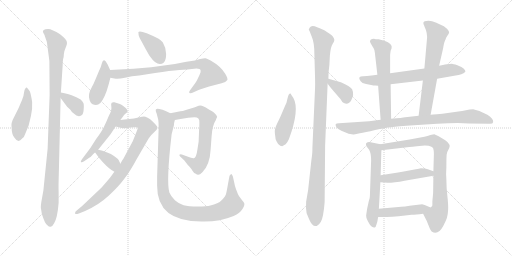
t = 0.00 s
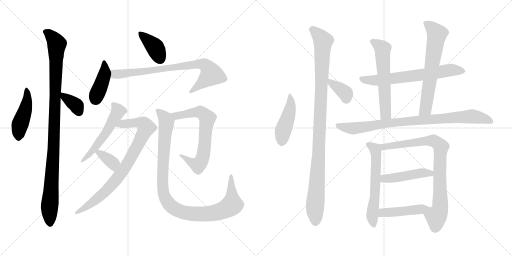
t = 3.35 s
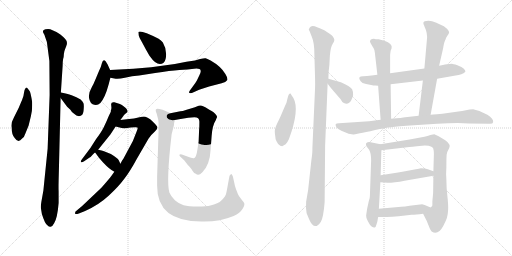
t = 6.71 s
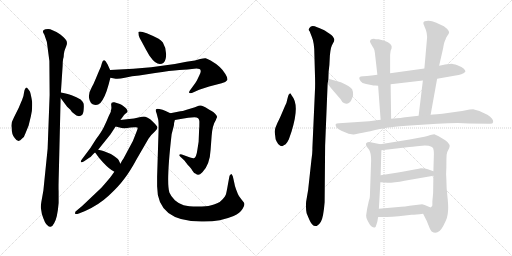
t = 10.06 s
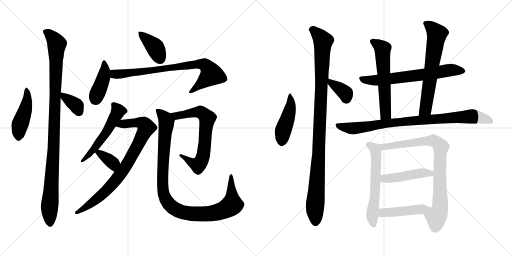
t = 13.42 s
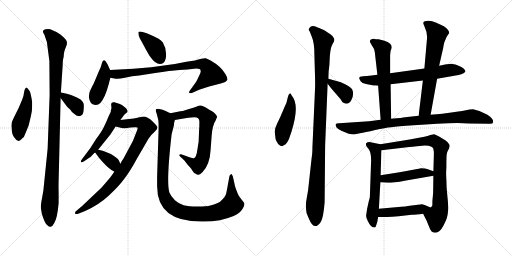
t = 16.77 s

The animated SVG that drew these frames (rendered in a browser with its animation timeline set to each time). Animation: 22 CSS @keyframes rules; one cycle of 16.77 s.

<svg version="1.1" viewBox="0 0 2048 1024" xmlns="http://www.w3.org/2000/svg">
  <g stroke="lightgray" stroke-dasharray="1,1" stroke-width="1" transform="scale(4, 4)">
    <line x1="0" y1="0" x2="256" y2="256"></line>
    <line x1="256" y1="0" x2="0" y2="256"></line>
    <line x1="128" y1="0" x2="128" y2="256"></line>
    <line x1="0" y1="128" x2="256" y2="128"></line>
    <line x1="256" y1="0" x2="512" y2="256"></line>
    <line x1="512" y1="0" x2="256" y2="256"></line>
    <line x1="384" y1="0" x2="384" y2="256"></line>
    <line x1="256" y1="128" x2="512" y2="128"></line>
  </g>
<g transform="scale(1, -1) translate(0, -850)">
   <style type="text/css">
    @keyframes keyframes0 {
      from {
       stroke: black;
       stroke-dashoffset: 453;
       stroke-width: 128;
       }
       60% {
       animation-timing-function: step-end;
       stroke: black;
       stroke-dashoffset: 0;
       stroke-width: 128;
       }
       to {
       stroke: black;
       stroke-width: 1024;
       }
       }
       #make-me-a-hanzi-animation-0 {
         animation: keyframes0 0.618652s both;
         animation-delay: 0.000000s;
         animation-timing-function: linear;
       }
    @keyframes keyframes1 {
      from {
       stroke: black;
       stroke-dashoffset: 1039;
       stroke-width: 128;
       }
       77% {
       animation-timing-function: step-end;
       stroke: black;
       stroke-dashoffset: 0;
       stroke-width: 128;
       }
       to {
       stroke: black;
       stroke-width: 1024;
       }
       }
       #make-me-a-hanzi-animation-1 {
         animation: keyframes1 1.095540s both;
         animation-delay: 0.618652s;
         animation-timing-function: linear;
       }
    @keyframes keyframes2 {
      from {
       stroke: black;
       stroke-dashoffset: 357;
       stroke-width: 128;
       }
       54% {
       animation-timing-function: step-end;
       stroke: black;
       stroke-dashoffset: 0;
       stroke-width: 128;
       }
       to {
       stroke: black;
       stroke-width: 1024;
       }
       }
       #make-me-a-hanzi-animation-2 {
         animation: keyframes2 0.540527s both;
         animation-delay: 1.714192s;
         animation-timing-function: linear;
       }
    @keyframes keyframes3 {
      from {
       stroke: black;
       stroke-dashoffset: 390;
       stroke-width: 128;
       }
       56% {
       animation-timing-function: step-end;
       stroke: black;
       stroke-dashoffset: 0;
       stroke-width: 128;
       }
       to {
       stroke: black;
       stroke-width: 1024;
       }
       }
       #make-me-a-hanzi-animation-3 {
         animation: keyframes3 0.567383s both;
         animation-delay: 2.254719s;
         animation-timing-function: linear;
       }
    @keyframes keyframes4 {
      from {
       stroke: black;
       stroke-dashoffset: 408;
       stroke-width: 128;
       }
       57% {
       animation-timing-function: step-end;
       stroke: black;
       stroke-dashoffset: 0;
       stroke-width: 128;
       }
       to {
       stroke: black;
       stroke-width: 1024;
       }
       }
       #make-me-a-hanzi-animation-4 {
         animation: keyframes4 0.582031s both;
         animation-delay: 2.822102s;
         animation-timing-function: linear;
       }
    @keyframes keyframes5 {
      from {
       stroke: black;
       stroke-dashoffset: 788;
       stroke-width: 128;
       }
       72% {
       animation-timing-function: step-end;
       stroke: black;
       stroke-dashoffset: 0;
       stroke-width: 128;
       }
       to {
       stroke: black;
       stroke-width: 1024;
       }
       }
       #make-me-a-hanzi-animation-5 {
         animation: keyframes5 0.891276s both;
         animation-delay: 3.404133s;
         animation-timing-function: linear;
       }
    @keyframes keyframes6 {
      from {
       stroke: black;
       stroke-dashoffset: 530;
       stroke-width: 128;
       }
       63% {
       animation-timing-function: step-end;
       stroke: black;
       stroke-dashoffset: 0;
       stroke-width: 128;
       }
       to {
       stroke: black;
       stroke-width: 1024;
       }
       }
       #make-me-a-hanzi-animation-6 {
         animation: keyframes6 0.681315s both;
         animation-delay: 4.295409s;
         animation-timing-function: linear;
       }
    @keyframes keyframes7 {
      from {
       stroke: black;
       stroke-dashoffset: 831;
       stroke-width: 128;
       }
       73% {
       animation-timing-function: step-end;
       stroke: black;
       stroke-dashoffset: 0;
       stroke-width: 128;
       }
       to {
       stroke: black;
       stroke-width: 1024;
       }
       }
       #make-me-a-hanzi-animation-7 {
         animation: keyframes7 0.926270s both;
         animation-delay: 4.976724s;
         animation-timing-function: linear;
       }
    @keyframes keyframes8 {
      from {
       stroke: black;
       stroke-dashoffset: 359;
       stroke-width: 128;
       }
       54% {
       animation-timing-function: step-end;
       stroke: black;
       stroke-dashoffset: 0;
       stroke-width: 128;
       }
       to {
       stroke: black;
       stroke-width: 1024;
       }
       }
       #make-me-a-hanzi-animation-8 {
         animation: keyframes8 0.542155s both;
         animation-delay: 5.902994s;
         animation-timing-function: linear;
       }
    @keyframes keyframes9 {
      from {
       stroke: black;
       stroke-dashoffset: 681;
       stroke-width: 128;
       }
       69% {
       animation-timing-function: step-end;
       stroke: black;
       stroke-dashoffset: 0;
       stroke-width: 128;
       }
       to {
       stroke: black;
       stroke-width: 1024;
       }
       }
       #make-me-a-hanzi-animation-9 {
         animation: keyframes9 0.804199s both;
         animation-delay: 6.445149s;
         animation-timing-function: linear;
       }
    @keyframes keyframes10 {
      from {
       stroke: black;
       stroke-dashoffset: 1034;
       stroke-width: 128;
       }
       77% {
       animation-timing-function: step-end;
       stroke: black;
       stroke-dashoffset: 0;
       stroke-width: 128;
       }
       to {
       stroke: black;
       stroke-width: 1024;
       }
       }
       #make-me-a-hanzi-animation-10 {
         animation: keyframes10 1.091471s both;
         animation-delay: 7.249348s;
         animation-timing-function: linear;
       }
    @keyframes keyframes11 {
      from {
       stroke: black;
       stroke-dashoffset: 456;
       stroke-width: 128;
       }
       60% {
       animation-timing-function: step-end;
       stroke: black;
       stroke-dashoffset: 0;
       stroke-width: 128;
       }
       to {
       stroke: black;
       stroke-width: 1024;
       }
       }
       #make-me-a-hanzi-animation-11 {
         animation: keyframes11 0.621094s both;
         animation-delay: 8.340819s;
         animation-timing-function: linear;
       }
    @keyframes keyframes12 {
      from {
       stroke: black;
       stroke-dashoffset: 1045;
       stroke-width: 128;
       }
       77% {
       animation-timing-function: step-end;
       stroke: black;
       stroke-dashoffset: 0;
       stroke-width: 128;
       }
       to {
       stroke: black;
       stroke-width: 1024;
       }
       }
       #make-me-a-hanzi-animation-12 {
         animation: keyframes12 1.100423s both;
         animation-delay: 8.961913s;
         animation-timing-function: linear;
       }
    @keyframes keyframes13 {
      from {
       stroke: black;
       stroke-dashoffset: 363;
       stroke-width: 128;
       }
       54% {
       animation-timing-function: step-end;
       stroke: black;
       stroke-dashoffset: 0;
       stroke-width: 128;
       }
       to {
       stroke: black;
       stroke-width: 1024;
       }
       }
       #make-me-a-hanzi-animation-13 {
         animation: keyframes13 0.545410s both;
         animation-delay: 10.062336s;
         animation-timing-function: linear;
       }
    @keyframes keyframes14 {
      from {
       stroke: black;
       stroke-dashoffset: 663;
       stroke-width: 128;
       }
       68% {
       animation-timing-function: step-end;
       stroke: black;
       stroke-dashoffset: 0;
       stroke-width: 128;
       }
       to {
       stroke: black;
       stroke-width: 1024;
       }
       }
       #make-me-a-hanzi-animation-14 {
         animation: keyframes14 0.789551s both;
         animation-delay: 10.607746s;
         animation-timing-function: linear;
       }
    @keyframes keyframes15 {
      from {
       stroke: black;
       stroke-dashoffset: 585;
       stroke-width: 128;
       }
       66% {
       animation-timing-function: step-end;
       stroke: black;
       stroke-dashoffset: 0;
       stroke-width: 128;
       }
       to {
       stroke: black;
       stroke-width: 1024;
       }
       }
       #make-me-a-hanzi-animation-15 {
         animation: keyframes15 0.726074s both;
         animation-delay: 11.397297s;
         animation-timing-function: linear;
       }
    @keyframes keyframes16 {
      from {
       stroke: black;
       stroke-dashoffset: 652;
       stroke-width: 128;
       }
       68% {
       animation-timing-function: step-end;
       stroke: black;
       stroke-dashoffset: 0;
       stroke-width: 128;
       }
       to {
       stroke: black;
       stroke-width: 1024;
       }
       }
       #make-me-a-hanzi-animation-16 {
         animation: keyframes16 0.780599s both;
         animation-delay: 12.123371s;
         animation-timing-function: linear;
       }
    @keyframes keyframes17 {
      from {
       stroke: black;
       stroke-dashoffset: 876;
       stroke-width: 128;
       }
       74% {
       animation-timing-function: step-end;
       stroke: black;
       stroke-dashoffset: 0;
       stroke-width: 128;
       }
       to {
       stroke: black;
       stroke-width: 1024;
       }
       }
       #make-me-a-hanzi-animation-17 {
         animation: keyframes17 0.962891s both;
         animation-delay: 12.903970s;
         animation-timing-function: linear;
       }
    @keyframes keyframes18 {
      from {
       stroke: black;
       stroke-dashoffset: 595;
       stroke-width: 128;
       }
       66% {
       animation-timing-function: step-end;
       stroke: black;
       stroke-dashoffset: 0;
       stroke-width: 128;
       }
       to {
       stroke: black;
       stroke-width: 1024;
       }
       }
       #make-me-a-hanzi-animation-18 {
         animation: keyframes18 0.734212s both;
         animation-delay: 13.866861s;
         animation-timing-function: linear;
       }
    @keyframes keyframes19 {
      from {
       stroke: black;
       stroke-dashoffset: 827;
       stroke-width: 128;
       }
       73% {
       animation-timing-function: step-end;
       stroke: black;
       stroke-dashoffset: 0;
       stroke-width: 128;
       }
       to {
       stroke: black;
       stroke-width: 1024;
       }
       }
       #make-me-a-hanzi-animation-19 {
         animation: keyframes19 0.923014s both;
         animation-delay: 14.601073s;
         animation-timing-function: linear;
       }
    @keyframes keyframes20 {
      from {
       stroke: black;
       stroke-dashoffset: 460;
       stroke-width: 128;
       }
       60% {
       animation-timing-function: step-end;
       stroke: black;
       stroke-dashoffset: 0;
       stroke-width: 128;
       }
       to {
       stroke: black;
       stroke-width: 1024;
       }
       }
       #make-me-a-hanzi-animation-20 {
         animation: keyframes20 0.624349s both;
         animation-delay: 15.524087s;
         animation-timing-function: linear;
       }
    @keyframes keyframes21 {
      from {
       stroke: black;
       stroke-dashoffset: 457;
       stroke-width: 128;
       }
       60% {
       animation-timing-function: step-end;
       stroke: black;
       stroke-dashoffset: 0;
       stroke-width: 128;
       }
       to {
       stroke: black;
       stroke-width: 1024;
       }
       }
       #make-me-a-hanzi-animation-21 {
         animation: keyframes21 0.621908s both;
         animation-delay: 16.148436s;
         animation-timing-function: linear;
       }
</style>
<path d="M 118.5 486.0 L 107.5 500.0 Q 99.5 500.0 96.5 482.0 Q 94.5 463.0 88.5 451.0 L 74.5 418.0 L 56.5 382.0 Q 42.5 357.0 46.5 340.0 Q 46.5 310.0 59.5 297.0 Q 73.5 276.0 88.5 296.0 Q 97.5 302.0 101.5 316.0 L 114.5 348.0 L 123.5 385.0 Q 130.5 414.0 128.5 443.0 Q 122.5 480.0 118.5 486.0 Z" fill="lightgray"></path> 
<path d="M 255.5 634.0 L 257.5 645.0 Q 259.5 652.0 264.5 664.0 Q 269.5 675.0 267.5 682.0 Q 267.5 691.0 241.5 712.0 Q 207.5 734.0 192.5 734.0 Q 167.5 734.0 172.5 720.0 L 177.5 711.0 Q 178.5 710.0 178.5 708.0 L 187.5 682.0 L 197.5 606.0 L 198.5 470.0 L 190.5 255.0 L 173.5 88.0 L 165.5 43.0 Q 162.5 24.0 163.5 18.0 L 167.5 -6.0 Q 179.5 -45.0 189.5 -51.0 Q 196.5 -58.0 202.5 -57.0 Q 209.5 -57.0 216.5 -43.0 Q 229.5 -23.0 234.5 38.0 L 234.5 84.0 Q 233.5 99.0 235.5 166.0 L 242.5 458.0 L 243.5 480.0 L 250.5 586.0 Q 250.5 604.0 252.5 614.0 Q 255.5 624.0 255.5 634.0 Z" fill="lightgray"></path> 
<path d="M 242.5 458.0 L 268.5 423.0 L 281.5 411.0 Q 286.5 401.0 296.5 395.0 Q 307.5 383.0 320.5 386.0 Q 333.5 389.0 334.5 410.0 Q 336.5 431.0 333.5 438.0 Q 331.5 444.0 322.5 452.0 Q 306.5 462.0 286.5 469.0 Q 266.5 476.0 262.5 476.0 L 243.5 480.0 C 222.5 484.0 224.5 482.0 242.5 458.0 Z" fill="lightgray"></path> 
<path d="M 553.5 722.0 L 554.5 709.0 Q 556.5 700.0 567.5 682.0 L 582.5 654.0 Q 596.5 629.0 599.5 625.0 Q 630.5 580.0 655.5 600.0 Q 664.5 610.0 664.5 634.0 Q 664.5 658.0 651.5 680.0 Q 644.5 689.0 634.5 695.0 Q 562.5 731.0 553.5 722.0 Z" fill="lightgray"></path> 
<path d="M 440.5 570.0 L 430.5 592.0 L 422.5 605.0 Q 412.5 616.0 407.5 597.0 Q 405.5 586.0 395.5 565.0 L 382.5 534.0 Q 374.5 514.0 367.5 502.0 Q 349.5 471.0 358.5 449.0 Q 362.5 437.0 370.5 433.0 Q 388.5 425.0 401.5 438.0 Q 420.5 460.0 434.5 512.0 L 441.5 539.0 C 446.5 557.0 446.5 557.0 440.5 570.0 Z" fill="lightgray"></path> 
<path d="M 533.5 575.0 L 440.5 570.0 C 410.5 568.0 412.5 545.0 441.5 539.0 L 457.5 536.0 Q 470.5 532.0 499.5 539.0 Q 528.5 546.0 556.5 548.0 L 620.5 558.0 Q 681.5 568.0 717.5 570.0 Q 753.5 572.0 776.5 575.0 Q 800.5 578.0 802.5 568.0 Q 804.5 563.0 797.5 549.0 L 787.5 528.0 Q 780.5 516.0 775.5 510.0 L 759.5 488.0 Q 754.5 482.0 757.5 478.0 Q 760.5 477.0 767.5 478.0 L 796.5 491.0 L 836.5 504.0 L 886.5 517.0 Q 903.5 521.0 909.5 530.0 Q 911.5 538.0 901.5 554.0 Q 884.5 584.0 842.5 608.0 Q 827.5 616.0 822.5 617.0 Q 817.5 618.0 800.5 614.0 L 779.5 608.0 L 745.5 603.0 L 699.5 594.0 L 604.5 581.0 L 533.5 575.0 Z" fill="lightgray"></path> 
<path d="M 481.5 370.0 L 493.5 386.0 Q 494.5 389.0 501.5 395.0 Q 509.5 400.0 510.5 404.0 Q 510.5 407.0 506.5 414.0 Q 502.5 420.0 495.5 424.0 Q 487.5 431.0 479.5 434.0 L 457.5 441.0 Q 444.5 443.0 444.5 433.0 L 445.5 422.0 Q 447.5 408.0 435.5 387.0 Q 423.5 358.0 414.5 340.0 Q 405.5 322.0 384.5 294.0 L 361.5 258.0 L 328.5 214.0 Q 321.5 205.0 323.5 202.0 Q 326.5 198.0 336.5 205.0 L 358.5 220.0 Q 361.5 220.0 370.5 231.0 Q 380.5 241.0 380.5 240.0 L 392.5 251.0 L 441.5 312.0 L 462.5 344.0 L 481.5 370.0 Z" fill="lightgray"></path> 
<path d="M 516.5 374.0 L 481.5 370.0 C 451.5 367.0 433.5 351.0 462.5 344.0 L 478.5 340.0 Q 493.5 335.0 522.5 340.0 L 538.5 341.0 Q 546.5 342.0 549.5 340.0 Q 552.5 338.0 546.5 324.0 L 531.5 286.0 L 493.5 215.0 Q 489.5 211.0 481.5 195.0 L 457.5 163.0 L 441.5 141.0 Q 428.5 125.0 405.5 99.0 L 328.5 26.0 L 304.5 6.0 Q 299.5 3.0 300.5 -4.0 Q 300.5 -8.0 315.5 -4.0 L 340.5 6.0 Q 394.5 30.0 434.5 67.0 Q 474.5 104.0 496.5 134.0 Q 519.5 163.0 547.5 215.0 L 594.5 296.0 Q 605.5 312.0 619.5 324.0 Q 633.5 336.0 628.5 344.0 Q 623.5 352.0 609.5 365.0 Q 601.5 375.0 590.5 379.0 Q 580.5 384.0 575.5 384.0 Q 570.5 384.0 553.5 380.0 Q 536.5 375.0 516.5 374.0 Z" fill="lightgray"></path> 
<path d="M 380.5 240.0 L 397.5 217.0 L 412.5 200.0 Q 438.5 172.0 457.5 163.0 C 484.5 149.0 494.5 168.0 481.5 195.0 L 474.5 210.0 Q 471.5 217.0 443.5 234.0 L 418.5 244.0 Q 413.5 246.0 406.5 248.0 L 392.5 251.0 C 368.5 256.0 368.5 256.0 380.5 240.0 Z" fill="lightgray"></path> 
<path d="M 699.5 370.0 L 722.5 374.0 Q 755.5 380.0 777.5 381.0 Q 799.5 381.0 797.5 360.0 Q 797.5 340.0 796.5 333.0 L 794.5 283.0 L 789.5 251.0 Q 785.5 220.0 775.5 217.0 Q 771.5 216.0 760.5 220.0 L 727.5 232.0 Q 719.5 234.0 717.5 231.0 Q 716.5 228.0 720.5 224.0 L 737.5 208.0 L 750.5 191.0 Q 765.5 176.0 768.5 169.0 Q 775.5 157.0 781.5 156.0 Q 784.5 152.0 791.5 151.0 Q 798.5 150.0 809.5 161.0 Q 839.5 191.0 842.5 252.0 L 846.5 306.0 Q 849.5 349.0 863.5 370.0 Q 863.5 372.0 868.5 382.0 Q 868.5 386.0 861.5 394.0 Q 854.5 402.0 846.5 406.0 Q 838.5 410.0 832.5 414.0 Q 806.5 433.0 794.5 427.0 L 779.5 421.0 Q 777.5 421.0 776.5 420.0 L 746.5 411.0 Q 728.5 405.0 721.5 405.0 L 681.5 397.0 C 652.5 391.0 669.5 365.0 699.5 370.0 Z" fill="lightgray"></path> 
<path d="M 805.5 -36.0 Q 878.5 -38.0 934.5 -14.0 Q 960.5 -2.0 970.5 15.0 Q 981.5 32.0 975.5 40.0 L 964.5 54.0 Q 953.5 69.0 951.5 74.0 L 944.5 92.0 Q 938.5 108.0 937.5 117.0 L 931.5 144.0 L 927.5 152.0 Q 926.5 155.0 924.5 153.0 Q 918.5 151.0 917.5 144.0 L 912.5 117.0 Q 905.5 77.0 903.5 72.0 Q 901.5 66.0 891.5 54.0 Q 881.5 42.0 868.5 37.0 Q 856.5 31.0 841.5 28.0 Q 827.5 24.0 790.5 24.0 Q 753.5 24.0 734.5 29.0 Q 716.5 34.0 699.5 49.0 Q 683.5 65.0 677.5 80.0 Q 664.5 122.0 686.5 313.0 L 695.5 348.0 Q 695.5 358.0 699.5 370.0 C 702.5 387.0 702.5 387.0 681.5 397.0 L 662.5 406.0 Q 650.5 412.0 637.5 414.0 Q 625.5 416.0 624.5 413.0 Q 620.5 410.0 626.5 396.0 L 632.5 373.0 Q 634.5 366.0 634.5 336.0 L 628.5 144.0 L 628.5 107.0 Q 627.5 -36.0 805.5 -36.0 Z" fill="lightgray"></path> 
<path d="M 1154.5 471.5 Q 1150.5 460.5 1148.5 450.5 Q 1147.5 440.5 1139.5 425.5 L 1127.5 397.5 Q 1122.5 384.5 1109.5 358.5 Q 1096.5 332.5 1099.5 317.5 L 1102.5 293.5 Q 1104.5 287.5 1112.5 274.5 Q 1121.5 265.5 1128.5 265.5 L 1142.5 273.5 Q 1149.5 280.5 1155.5 293.5 L 1166.5 325.5 Q 1199.5 430.5 1167.5 467.5 Q 1162.5 477.5 1160.5 477.5 Q 1159.5 477.5 1154.5 471.5 Z" fill="lightgray"></path> 
<path d="M 1257.5 634.5 L 1259.5 563.5 Q 1261.5 509.5 1259.5 481.5 L 1249.5 257.5 Q 1250.5 242.5 1245.5 209.5 L 1232.5 90.5 L 1224.5 43.5 Q 1222.5 15.5 1226.5 -2.5 L 1236.5 -26.5 Q 1257.5 -76.5 1283.5 -36.5 Q 1293.5 -20.5 1298.5 41.5 L 1300.5 268.5 L 1310.5 515.5 L 1313.5 535.5 L 1314.5 563.5 L 1317.5 590.5 L 1319.5 628.5 Q 1322.5 664.5 1331.5 676.5 Q 1340.5 688.5 1335.5 697.5 Q 1330.5 706.5 1325.5 710.5 L 1315.5 717.5 Q 1310.5 721.5 1300.5 727.5 Q 1291.5 732.5 1268.5 741.5 Q 1245.5 750.5 1238.5 739.5 Q 1231.5 732.5 1238.5 725.5 L 1247.5 702.5 Q 1257.5 679.5 1257.5 634.5 Z" fill="lightgray"></path> 
<path d="M 1310.5 515.5 L 1324.5 497.5 L 1362.5 453.5 Q 1367.5 442.5 1375.5 438.5 Q 1393.5 428.5 1405.5 450.5 Q 1417.5 472.5 1408.5 493.5 Q 1400.5 505.5 1363.5 521.5 L 1313.5 535.5 C 1289.5 542.5 1292.5 539.5 1310.5 515.5 Z" fill="lightgray"></path> 
<path d="M 1748.5 535.5 L 1822.5 548.5 Q 1848.5 550.5 1861.5 563.5 Q 1862.5 567.5 1855.5 575.5 Q 1848.5 582.5 1829.5 589.5 Q 1811.5 595.5 1807.5 595.5 L 1787.5 593.5 Q 1780.5 593.5 1771.5 590.5 L 1756.5 587.5 L 1697.5 576.5 L 1560.5 557.5 L 1509.5 551.5 L 1486.5 548.5 Q 1466.5 545.5 1452.5 545.5 Q 1427.5 545.5 1442.5 525.5 Q 1447.5 517.5 1464.5 514.5 L 1489.5 509.5 Q 1491.5 508.5 1500.5 508.5 L 1512.5 507.5 L 1562.5 513.5 L 1691.5 528.5 L 1748.5 535.5 Z" fill="lightgray"></path> 
<path d="M 1560.5 557.5 L 1560.5 631.5 L 1562.5 647.5 L 1566.5 657.5 Q 1570.5 677.5 1537.5 687.5 L 1514.5 693.5 Q 1501.5 693.5 1495.5 695.5 Q 1487.5 695.5 1482.5 691.5 Q 1477.5 686.5 1481.5 679.5 L 1489.5 665.5 Q 1495.5 657.5 1497.5 650.5 Q 1499.5 642.5 1501.5 621.5 L 1509.5 551.5 L 1512.5 507.5 L 1522.5 371.5 C 1524.5 341.5 1564.5 345.5 1564.5 375.5 L 1562.5 513.5 L 1560.5 557.5 Z" fill="lightgray"></path> 
<path d="M 1722.5 391.5 L 1748.5 535.5 L 1756.5 587.5 L 1772.5 657.5 Q 1776.5 684.5 1783.5 695.5 L 1783.5 697.5 Q 1787.5 705.5 1793.5 713.5 Q 1804.5 724.5 1775.5 745.5 Q 1751.5 757.5 1745.5 759.5 L 1728.5 765.5 Q 1715.5 768.5 1705.5 766.5 Q 1689.5 765.5 1694.5 752.5 Q 1696.5 749.5 1697.5 745.5 Q 1711.5 716.5 1707.5 690.5 L 1697.5 576.5 L 1691.5 528.5 L 1674.5 387.5 C 1670.5 357.5 1717.5 361.5 1722.5 391.5 Z" fill="lightgray"></path> 
<path d="M 1476.5 365.5 L 1356.5 357.5 Q 1344.5 357.5 1342.5 353.5 Q 1340.5 339.5 1365.5 327.5 L 1394.5 315.5 Q 1412.5 311.5 1415.5 312.5 L 1439.5 317.5 Q 1459.5 320.5 1500.5 330.5 Q 1541.5 339.5 1564.5 341.5 Q 1589.5 345.5 1655.5 349.5 L 1748.5 355.5 Q 1831.5 359.5 1875.5 356.5 L 1956.5 355.5 Q 1971.5 354.5 1972.5 361.5 Q 1975.5 375.5 1949.5 391.5 Q 1924.5 407.5 1892.5 413.5 Q 1879.5 413.5 1863.5 409.5 Q 1848.5 405.5 1833.5 404.5 L 1769.5 395.5 L 1747.5 393.5 Q 1730.5 393.5 1722.5 391.5 L 1674.5 387.5 L 1620.5 381.5 Q 1610.5 379.5 1564.5 375.5 L 1522.5 371.5 L 1476.5 365.5 Z" fill="lightgray"></path> 
<path d="M 1521.5 273.5 L 1482.5 281.5 Q 1471.5 283.5 1464.5 277.5 Q 1462.5 271.5 1466.5 264.5 L 1476.5 251.5 Q 1484.5 238.5 1484.5 208.5 L 1479.5 65.5 Q 1479.5 59.5 1475.5 47.5 L 1468.5 15.5 L 1464.5 -11.5 Q 1463.5 -18.5 1471.5 -34.5 Q 1479.5 -50.5 1486.5 -55.5 Q 1493.5 -60.5 1498.5 -59.5 Q 1503.5 -58.5 1506.5 -45.5 Q 1510.5 -33.5 1510.5 -29.5 L 1512.5 -17.5 L 1515.5 15.5 L 1521.5 121.5 L 1522.5 149.5 L 1525.5 249.5 C 1526.5 272.5 1526.5 272.5 1521.5 273.5 Z" fill="lightgray"></path> 
<path d="M 1692.5 -4.5 L 1701.5 -22.5 Q 1706.5 -30.5 1713.5 -49.5 Q 1720.5 -69.5 1726.5 -75.5 Q 1752.5 -92.5 1773.5 -52.5 Q 1783.5 -33.5 1787.5 -21.5 Q 1791.5 -9.5 1792.5 11.5 Q 1793.5 31.5 1789.5 66.5 Q 1785.5 101.5 1785.5 131.5 Q 1783.5 155.5 1785.5 182.5 Q 1785.5 217.5 1786.5 231.5 Q 1788.5 244.5 1796.5 257.5 Q 1799.5 266.5 1798.5 269.5 Q 1798.5 272.5 1790.5 281.5 Q 1782.5 289.5 1774.5 293.5 L 1754.5 305.5 Q 1741.5 312.5 1737.5 313.5 Q 1733.5 313.5 1721.5 310.5 Q 1710.5 305.5 1697.5 303.5 L 1638.5 292.5 L 1521.5 273.5 C 1491.5 268.5 1495.5 246.5 1525.5 249.5 L 1628.5 261.5 Q 1642.5 263.5 1688.5 267.5 Q 1734.5 270.5 1734.5 249.5 Q 1735.5 246.5 1735.5 232.5 L 1733.5 165.5 L 1733.5 147.5 L 1732.5 78.5 L 1729.5 45.5 L 1729.5 29.5 Q 1729.5 25.5 1722.5 20.5 C 1711.5 -7.5 1681.5 17.5 1692.5 -4.5 Z" fill="lightgray"></path> 
<path d="M 1521.5 121.5 L 1550.5 119.5 Q 1576.5 119.5 1618.5 127.5 L 1733.5 147.5 C 1763.5 152.5 1761.5 155.5 1733.5 165.5 L 1711.5 173.5 Q 1702.5 177.5 1683.5 177.5 Q 1676.5 175.5 1663.5 173.5 L 1598.5 161.5 L 1522.5 149.5 C 1492.5 144.5 1491.5 123.5 1521.5 121.5 Z" fill="lightgray"></path> 
<path d="M 1512.5 -17.5 L 1537.5 -17.5 Q 1560.5 -18.5 1594.5 -14.5 L 1646.5 -8.5 Q 1662.5 -8.5 1692.5 -4.5 C 1722.5 -0.5 1750.5 8.5 1722.5 20.5 L 1698.5 30.5 L 1688.5 33.5 L 1638.5 27.5 Q 1619.5 23.5 1604.5 23.5 L 1515.5 15.5 C 1485.5 12.5 1482.5 -17.5 1512.5 -17.5 Z" fill="lightgray"></path> 
      <clipPath id="make-me-a-hanzi-clip-0">
      <path d="M 118.5 486.0 L 107.5 500.0 Q 99.5 500.0 96.5 482.0 Q 94.5 463.0 88.5 451.0 L 74.5 418.0 L 56.5 382.0 Q 42.5 357.0 46.5 340.0 Q 46.5 310.0 59.5 297.0 Q 73.5 276.0 88.5 296.0 Q 97.5 302.0 101.5 316.0 L 114.5 348.0 L 123.5 385.0 Q 130.5 414.0 128.5 443.0 Q 122.5 480.0 118.5 486.0 Z" fill="lightgray"></path>
      </clipPath>
      <path clip-path="url(#make-me-a-hanzi-clip-0)" d="M 106.5 494.0 L 106.5 435.0 L 79.5 352.0 L 74.5 302.0 " fill="none" id="make-me-a-hanzi-animation-0" stroke-dasharray="325 650" stroke-linecap="round"></path>

      <clipPath id="make-me-a-hanzi-clip-1">
      <path d="M 255.5 634.0 L 257.5 645.0 Q 259.5 652.0 264.5 664.0 Q 269.5 675.0 267.5 682.0 Q 267.5 691.0 241.5 712.0 Q 207.5 734.0 192.5 734.0 Q 167.5 734.0 172.5 720.0 L 177.5 711.0 Q 178.5 710.0 178.5 708.0 L 187.5 682.0 L 197.5 606.0 L 198.5 470.0 L 190.5 255.0 L 173.5 88.0 L 165.5 43.0 Q 162.5 24.0 163.5 18.0 L 167.5 -6.0 Q 179.5 -45.0 189.5 -51.0 Q 196.5 -58.0 202.5 -57.0 Q 209.5 -57.0 216.5 -43.0 Q 229.5 -23.0 234.5 38.0 L 234.5 84.0 Q 233.5 99.0 235.5 166.0 L 242.5 458.0 L 243.5 480.0 L 250.5 586.0 Q 250.5 604.0 252.5 614.0 Q 255.5 624.0 255.5 634.0 Z" fill="lightgray"></path>
      </clipPath>
      <path clip-path="url(#make-me-a-hanzi-clip-1)" d="M 185.5 722.0 L 207.5 703.0 L 227.5 673.0 L 214.5 251.0 L 197.5 5.0 L 200.5 -44.0 " fill="none" id="make-me-a-hanzi-animation-1" stroke-dasharray="911 1822" stroke-linecap="round"></path>

      <clipPath id="make-me-a-hanzi-clip-2">
      <path d="M 242.5 458.0 L 268.5 423.0 L 281.5 411.0 Q 286.5 401.0 296.5 395.0 Q 307.5 383.0 320.5 386.0 Q 333.5 389.0 334.5 410.0 Q 336.5 431.0 333.5 438.0 Q 331.5 444.0 322.5 452.0 Q 306.5 462.0 286.5 469.0 Q 266.5 476.0 262.5 476.0 L 243.5 480.0 C 222.5 484.0 224.5 482.0 242.5 458.0 Z" fill="lightgray"></path>
      </clipPath>
      <path clip-path="url(#make-me-a-hanzi-clip-2)" d="M 247.5 474.0 L 302.5 431.0 L 315.5 403.0 " fill="none" id="make-me-a-hanzi-animation-2" stroke-dasharray="229 458" stroke-linecap="round"></path>

      <clipPath id="make-me-a-hanzi-clip-3">
      <path d="M 553.5 722.0 L 554.5 709.0 Q 556.5 700.0 567.5 682.0 L 582.5 654.0 Q 596.5 629.0 599.5 625.0 Q 630.5 580.0 655.5 600.0 Q 664.5 610.0 664.5 634.0 Q 664.5 658.0 651.5 680.0 Q 644.5 689.0 634.5 695.0 Q 562.5 731.0 553.5 722.0 Z" fill="lightgray"></path>
      </clipPath>
      <path clip-path="url(#make-me-a-hanzi-clip-3)" d="M 558.5 716.0 L 618.5 663.0 L 641.5 614.0 " fill="none" id="make-me-a-hanzi-animation-3" stroke-dasharray="262 524" stroke-linecap="round"></path>

      <clipPath id="make-me-a-hanzi-clip-4">
      <path d="M 440.5 570.0 L 430.5 592.0 L 422.5 605.0 Q 412.5 616.0 407.5 597.0 Q 405.5 586.0 395.5 565.0 L 382.5 534.0 Q 374.5 514.0 367.5 502.0 Q 349.5 471.0 358.5 449.0 Q 362.5 437.0 370.5 433.0 Q 388.5 425.0 401.5 438.0 Q 420.5 460.0 434.5 512.0 L 441.5 539.0 C 446.5 557.0 446.5 557.0 440.5 570.0 Z" fill="lightgray"></path>
      </clipPath>
      <path clip-path="url(#make-me-a-hanzi-clip-4)" d="M 415.5 600.0 L 416.5 546.0 L 382.5 454.0 " fill="none" id="make-me-a-hanzi-animation-4" stroke-dasharray="280 560" stroke-linecap="round"></path>

      <clipPath id="make-me-a-hanzi-clip-5">
      <path d="M 533.5 575.0 L 440.5 570.0 C 410.5 568.0 412.5 545.0 441.5 539.0 L 457.5 536.0 Q 470.5 532.0 499.5 539.0 Q 528.5 546.0 556.5 548.0 L 620.5 558.0 Q 681.5 568.0 717.5 570.0 Q 753.5 572.0 776.5 575.0 Q 800.5 578.0 802.5 568.0 Q 804.5 563.0 797.5 549.0 L 787.5 528.0 Q 780.5 516.0 775.5 510.0 L 759.5 488.0 Q 754.5 482.0 757.5 478.0 Q 760.5 477.0 767.5 478.0 L 796.5 491.0 L 836.5 504.0 L 886.5 517.0 Q 903.5 521.0 909.5 530.0 Q 911.5 538.0 901.5 554.0 Q 884.5 584.0 842.5 608.0 Q 827.5 616.0 822.5 617.0 Q 817.5 618.0 800.5 614.0 L 779.5 608.0 L 745.5 603.0 L 699.5 594.0 L 604.5 581.0 L 533.5 575.0 Z" fill="lightgray"></path>
      </clipPath>
      <path clip-path="url(#make-me-a-hanzi-clip-5)" d="M 448.5 563.0 L 458.5 553.0 L 487.5 554.0 L 776.5 592.0 L 818.5 590.0 L 833.5 577.0 L 844.5 550.0 L 762.5 482.0 " fill="none" id="make-me-a-hanzi-animation-5" stroke-dasharray="660 1320" stroke-linecap="round"></path>

      <clipPath id="make-me-a-hanzi-clip-6">
      <path d="M 481.5 370.0 L 493.5 386.0 Q 494.5 389.0 501.5 395.0 Q 509.5 400.0 510.5 404.0 Q 510.5 407.0 506.5 414.0 Q 502.5 420.0 495.5 424.0 Q 487.5 431.0 479.5 434.0 L 457.5 441.0 Q 444.5 443.0 444.5 433.0 L 445.5 422.0 Q 447.5 408.0 435.5 387.0 Q 423.5 358.0 414.5 340.0 Q 405.5 322.0 384.5 294.0 L 361.5 258.0 L 328.5 214.0 Q 321.5 205.0 323.5 202.0 Q 326.5 198.0 336.5 205.0 L 358.5 220.0 Q 361.5 220.0 370.5 231.0 Q 380.5 241.0 380.5 240.0 L 392.5 251.0 L 441.5 312.0 L 462.5 344.0 L 481.5 370.0 Z" fill="lightgray"></path>
      </clipPath>
      <path clip-path="url(#make-me-a-hanzi-clip-6)" d="M 456.5 429.0 L 472.5 406.0 L 434.5 336.0 L 385.5 266.0 L 329.5 207.0 " fill="none" id="make-me-a-hanzi-animation-6" stroke-dasharray="402 804" stroke-linecap="round"></path>

      <clipPath id="make-me-a-hanzi-clip-7">
      <path d="M 516.5 374.0 L 481.5 370.0 C 451.5 367.0 433.5 351.0 462.5 344.0 L 478.5 340.0 Q 493.5 335.0 522.5 340.0 L 538.5 341.0 Q 546.5 342.0 549.5 340.0 Q 552.5 338.0 546.5 324.0 L 531.5 286.0 L 493.5 215.0 Q 489.5 211.0 481.5 195.0 L 457.5 163.0 L 441.5 141.0 Q 428.5 125.0 405.5 99.0 L 328.5 26.0 L 304.5 6.0 Q 299.5 3.0 300.5 -4.0 Q 300.5 -8.0 315.5 -4.0 L 340.5 6.0 Q 394.5 30.0 434.5 67.0 Q 474.5 104.0 496.5 134.0 Q 519.5 163.0 547.5 215.0 L 594.5 296.0 Q 605.5 312.0 619.5 324.0 Q 633.5 336.0 628.5 344.0 Q 623.5 352.0 609.5 365.0 Q 601.5 375.0 590.5 379.0 Q 580.5 384.0 575.5 384.0 Q 570.5 384.0 553.5 380.0 Q 536.5 375.0 516.5 374.0 Z" fill="lightgray"></path>
      </clipPath>
      <path clip-path="url(#make-me-a-hanzi-clip-7)" d="M 467.5 347.0 L 490.5 355.0 L 552.5 360.0 L 574.5 355.0 L 585.5 340.0 L 514.5 202.0 L 447.5 112.0 L 396.5 61.0 L 308.5 -1.0 " fill="none" id="make-me-a-hanzi-animation-7" stroke-dasharray="703 1406" stroke-linecap="round"></path>

      <clipPath id="make-me-a-hanzi-clip-8">
      <path d="M 380.5 240.0 L 397.5 217.0 L 412.5 200.0 Q 438.5 172.0 457.5 163.0 C 484.5 149.0 494.5 168.0 481.5 195.0 L 474.5 210.0 Q 471.5 217.0 443.5 234.0 L 418.5 244.0 Q 413.5 246.0 406.5 248.0 L 392.5 251.0 C 368.5 256.0 368.5 256.0 380.5 240.0 Z" fill="lightgray"></path>
      </clipPath>
      <path clip-path="url(#make-me-a-hanzi-clip-8)" d="M 388.5 237.0 L 397.5 238.0 L 451.5 198.0 L 456.5 172.0 " fill="none" id="make-me-a-hanzi-animation-8" stroke-dasharray="231 462" stroke-linecap="round"></path>

      <clipPath id="make-me-a-hanzi-clip-9">
      <path d="M 699.5 370.0 L 722.5 374.0 Q 755.5 380.0 777.5 381.0 Q 799.5 381.0 797.5 360.0 Q 797.5 340.0 796.5 333.0 L 794.5 283.0 L 789.5 251.0 Q 785.5 220.0 775.5 217.0 Q 771.5 216.0 760.5 220.0 L 727.5 232.0 Q 719.5 234.0 717.5 231.0 Q 716.5 228.0 720.5 224.0 L 737.5 208.0 L 750.5 191.0 Q 765.5 176.0 768.5 169.0 Q 775.5 157.0 781.5 156.0 Q 784.5 152.0 791.5 151.0 Q 798.5 150.0 809.5 161.0 Q 839.5 191.0 842.5 252.0 L 846.5 306.0 Q 849.5 349.0 863.5 370.0 Q 863.5 372.0 868.5 382.0 Q 868.5 386.0 861.5 394.0 Q 854.5 402.0 846.5 406.0 Q 838.5 410.0 832.5 414.0 Q 806.5 433.0 794.5 427.0 L 779.5 421.0 Q 777.5 421.0 776.5 420.0 L 746.5 411.0 Q 728.5 405.0 721.5 405.0 L 681.5 397.0 C 652.5 391.0 669.5 365.0 699.5 370.0 Z" fill="lightgray"></path>
      </clipPath>
      <path clip-path="url(#make-me-a-hanzi-clip-9)" d="M 688.5 395.0 L 706.5 387.0 L 802.5 401.0 L 827.5 376.0 L 816.5 246.0 L 801.5 200.0 L 790.5 190.0 L 770.5 197.0 L 722.5 229.0 " fill="none" id="make-me-a-hanzi-animation-9" stroke-dasharray="553 1106" stroke-linecap="round"></path>

      <clipPath id="make-me-a-hanzi-clip-10">
      <path d="M 805.5 -36.0 Q 878.5 -38.0 934.5 -14.0 Q 960.5 -2.0 970.5 15.0 Q 981.5 32.0 975.5 40.0 L 964.5 54.0 Q 953.5 69.0 951.5 74.0 L 944.5 92.0 Q 938.5 108.0 937.5 117.0 L 931.5 144.0 L 927.5 152.0 Q 926.5 155.0 924.5 153.0 Q 918.5 151.0 917.5 144.0 L 912.5 117.0 Q 905.5 77.0 903.5 72.0 Q 901.5 66.0 891.5 54.0 Q 881.5 42.0 868.5 37.0 Q 856.5 31.0 841.5 28.0 Q 827.5 24.0 790.5 24.0 Q 753.5 24.0 734.5 29.0 Q 716.5 34.0 699.5 49.0 Q 683.5 65.0 677.5 80.0 Q 664.5 122.0 686.5 313.0 L 695.5 348.0 Q 695.5 358.0 699.5 370.0 C 702.5 387.0 702.5 387.0 681.5 397.0 L 662.5 406.0 Q 650.5 412.0 637.5 414.0 Q 625.5 416.0 624.5 413.0 Q 620.5 410.0 626.5 396.0 L 632.5 373.0 Q 634.5 366.0 634.5 336.0 L 628.5 144.0 L 628.5 107.0 Q 627.5 -36.0 805.5 -36.0 Z" fill="lightgray"></path>
      </clipPath>
      <path clip-path="url(#make-me-a-hanzi-clip-10)" d="M 631.5 408.0 L 664.5 366.0 L 650.5 113.0 L 655.5 69.0 L 680.5 28.0 L 723.5 3.0 L 774.5 -6.0 L 843.5 -4.0 L 903.5 14.0 L 928.5 31.0 L 923.5 146.0 " fill="none" id="make-me-a-hanzi-animation-10" stroke-dasharray="906 1812" stroke-linecap="round"></path>

      <clipPath id="make-me-a-hanzi-clip-11">
      <path d="M 1154.5 471.5 Q 1150.5 460.5 1148.5 450.5 Q 1147.5 440.5 1139.5 425.5 L 1127.5 397.5 Q 1122.5 384.5 1109.5 358.5 Q 1096.5 332.5 1099.5 317.5 L 1102.5 293.5 Q 1104.5 287.5 1112.5 274.5 Q 1121.5 265.5 1128.5 265.5 L 1142.5 273.5 Q 1149.5 280.5 1155.5 293.5 L 1166.5 325.5 Q 1199.5 430.5 1167.5 467.5 Q 1162.5 477.5 1160.5 477.5 Q 1159.5 477.5 1154.5 471.5 Z" fill="lightgray"></path>
      </clipPath>
      <path clip-path="url(#make-me-a-hanzi-clip-11)" d="M 1161.5 470.5 L 1160.5 413.5 L 1132.5 327.5 L 1127.5 275.5 " fill="none" id="make-me-a-hanzi-animation-11" stroke-dasharray="328 656" stroke-linecap="round"></path>

      <clipPath id="make-me-a-hanzi-clip-12">
      <path d="M 1257.5 634.5 L 1259.5 563.5 Q 1261.5 509.5 1259.5 481.5 L 1249.5 257.5 Q 1250.5 242.5 1245.5 209.5 L 1232.5 90.5 L 1224.5 43.5 Q 1222.5 15.5 1226.5 -2.5 L 1236.5 -26.5 Q 1257.5 -76.5 1283.5 -36.5 Q 1293.5 -20.5 1298.5 41.5 L 1300.5 268.5 L 1310.5 515.5 L 1313.5 535.5 L 1314.5 563.5 L 1317.5 590.5 L 1319.5 628.5 Q 1322.5 664.5 1331.5 676.5 Q 1340.5 688.5 1335.5 697.5 Q 1330.5 706.5 1325.5 710.5 L 1315.5 717.5 Q 1310.5 721.5 1300.5 727.5 Q 1291.5 732.5 1268.5 741.5 Q 1245.5 750.5 1238.5 739.5 Q 1231.5 732.5 1238.5 725.5 L 1247.5 702.5 Q 1257.5 679.5 1257.5 634.5 Z" fill="lightgray"></path>
      </clipPath>
      <path clip-path="url(#make-me-a-hanzi-clip-12)" d="M 1249.5 732.5 L 1292.5 686.5 L 1275.5 246.5 L 1259.5 19.5 L 1261.5 -38.5 " fill="none" id="make-me-a-hanzi-animation-12" stroke-dasharray="917 1834" stroke-linecap="round"></path>

      <clipPath id="make-me-a-hanzi-clip-13">
      <path d="M 1310.5 515.5 L 1324.5 497.5 L 1362.5 453.5 Q 1367.5 442.5 1375.5 438.5 Q 1393.5 428.5 1405.5 450.5 Q 1417.5 472.5 1408.5 493.5 Q 1400.5 505.5 1363.5 521.5 L 1313.5 535.5 C 1289.5 542.5 1292.5 539.5 1310.5 515.5 Z" fill="lightgray"></path>
      </clipPath>
      <path clip-path="url(#make-me-a-hanzi-clip-13)" d="M 1318.5 529.5 L 1323.5 518.5 L 1380.5 478.5 L 1385.5 453.5 " fill="none" id="make-me-a-hanzi-animation-13" stroke-dasharray="235 470" stroke-linecap="round"></path>

      <clipPath id="make-me-a-hanzi-clip-14">
      <path d="M 1748.5 535.5 L 1822.5 548.5 Q 1848.5 550.5 1861.5 563.5 Q 1862.5 567.5 1855.5 575.5 Q 1848.5 582.5 1829.5 589.5 Q 1811.5 595.5 1807.5 595.5 L 1787.5 593.5 Q 1780.5 593.5 1771.5 590.5 L 1756.5 587.5 L 1697.5 576.5 L 1560.5 557.5 L 1509.5 551.5 L 1486.5 548.5 Q 1466.5 545.5 1452.5 545.5 Q 1427.5 545.5 1442.5 525.5 Q 1447.5 517.5 1464.5 514.5 L 1489.5 509.5 Q 1491.5 508.5 1500.5 508.5 L 1512.5 507.5 L 1562.5 513.5 L 1691.5 528.5 L 1748.5 535.5 Z" fill="lightgray"></path>
      </clipPath>
      <path clip-path="url(#make-me-a-hanzi-clip-14)" d="M 1447.5 535.5 L 1516.5 529.5 L 1804.5 570.5 L 1851.5 566.5 " fill="none" id="make-me-a-hanzi-animation-14" stroke-dasharray="535 1070" stroke-linecap="round"></path>

      <clipPath id="make-me-a-hanzi-clip-15">
      <path d="M 1560.5 557.5 L 1560.5 631.5 L 1562.5 647.5 L 1566.5 657.5 Q 1570.5 677.5 1537.5 687.5 L 1514.5 693.5 Q 1501.5 693.5 1495.5 695.5 Q 1487.5 695.5 1482.5 691.5 Q 1477.5 686.5 1481.5 679.5 L 1489.5 665.5 Q 1495.5 657.5 1497.5 650.5 Q 1499.5 642.5 1501.5 621.5 L 1509.5 551.5 L 1512.5 507.5 L 1522.5 371.5 C 1524.5 341.5 1564.5 345.5 1564.5 375.5 L 1562.5 513.5 L 1560.5 557.5 Z" fill="lightgray"></path>
      </clipPath>
      <path clip-path="url(#make-me-a-hanzi-clip-15)" d="M 1491.5 684.5 L 1530.5 655.5 L 1542.5 398.5 L 1528.5 379.5 " fill="none" id="make-me-a-hanzi-animation-15" stroke-dasharray="457 914" stroke-linecap="round"></path>

      <clipPath id="make-me-a-hanzi-clip-16">
      <path d="M 1722.5 391.5 L 1748.5 535.5 L 1756.5 587.5 L 1772.5 657.5 Q 1776.5 684.5 1783.5 695.5 L 1783.5 697.5 Q 1787.5 705.5 1793.5 713.5 Q 1804.5 724.5 1775.5 745.5 Q 1751.5 757.5 1745.5 759.5 L 1728.5 765.5 Q 1715.5 768.5 1705.5 766.5 Q 1689.5 765.5 1694.5 752.5 Q 1696.5 749.5 1697.5 745.5 Q 1711.5 716.5 1707.5 690.5 L 1697.5 576.5 L 1691.5 528.5 L 1674.5 387.5 C 1670.5 357.5 1717.5 361.5 1722.5 391.5 Z" fill="lightgray"></path>
      </clipPath>
      <path clip-path="url(#make-me-a-hanzi-clip-16)" d="M 1702.5 757.5 L 1747.5 714.5 L 1703.5 417.5 L 1679.5 394.5 " fill="none" id="make-me-a-hanzi-animation-16" stroke-dasharray="524 1048" stroke-linecap="round"></path>

      <clipPath id="make-me-a-hanzi-clip-17">
      <path d="M 1476.5 365.5 L 1356.5 357.5 Q 1344.5 357.5 1342.5 353.5 Q 1340.5 339.5 1365.5 327.5 L 1394.5 315.5 Q 1412.5 311.5 1415.5 312.5 L 1439.5 317.5 Q 1459.5 320.5 1500.5 330.5 Q 1541.5 339.5 1564.5 341.5 Q 1589.5 345.5 1655.5 349.5 L 1748.5 355.5 Q 1831.5 359.5 1875.5 356.5 L 1956.5 355.5 Q 1971.5 354.5 1972.5 361.5 Q 1975.5 375.5 1949.5 391.5 Q 1924.5 407.5 1892.5 413.5 Q 1879.5 413.5 1863.5 409.5 Q 1848.5 405.5 1833.5 404.5 L 1769.5 395.5 L 1747.5 393.5 Q 1730.5 393.5 1722.5 391.5 L 1674.5 387.5 L 1620.5 381.5 Q 1610.5 379.5 1564.5 375.5 L 1522.5 371.5 L 1476.5 365.5 Z" fill="lightgray"></path>
      </clipPath>
      <path clip-path="url(#make-me-a-hanzi-clip-17)" d="M 1350.5 350.5 L 1416.5 336.5 L 1576.5 361.5 L 1887.5 385.5 L 1963.5 365.5 " fill="none" id="make-me-a-hanzi-animation-17" stroke-dasharray="748 1496" stroke-linecap="round"></path>

      <clipPath id="make-me-a-hanzi-clip-18">
      <path d="M 1521.5 273.5 L 1482.5 281.5 Q 1471.5 283.5 1464.5 277.5 Q 1462.5 271.5 1466.5 264.5 L 1476.5 251.5 Q 1484.5 238.5 1484.5 208.5 L 1479.5 65.5 Q 1479.5 59.5 1475.5 47.5 L 1468.5 15.5 L 1464.5 -11.5 Q 1463.5 -18.5 1471.5 -34.5 Q 1479.5 -50.5 1486.5 -55.5 Q 1493.5 -60.5 1498.5 -59.5 Q 1503.5 -58.5 1506.5 -45.5 Q 1510.5 -33.5 1510.5 -29.5 L 1512.5 -17.5 L 1515.5 15.5 L 1521.5 121.5 L 1522.5 149.5 L 1525.5 249.5 C 1526.5 272.5 1526.5 272.5 1521.5 273.5 Z" fill="lightgray"></path>
      </clipPath>
      <path clip-path="url(#make-me-a-hanzi-clip-18)" d="M 1472.5 272.5 L 1497.5 256.5 L 1503.5 243.5 L 1501.5 99.5 L 1488.5 -12.5 L 1494.5 -50.5 " fill="none" id="make-me-a-hanzi-animation-18" stroke-dasharray="467 934" stroke-linecap="round"></path>

      <clipPath id="make-me-a-hanzi-clip-19">
      <path d="M 1692.5 -4.5 L 1701.5 -22.5 Q 1706.5 -30.5 1713.5 -49.5 Q 1720.5 -69.5 1726.5 -75.5 Q 1752.5 -92.5 1773.5 -52.5 Q 1783.5 -33.5 1787.5 -21.5 Q 1791.5 -9.5 1792.5 11.5 Q 1793.5 31.5 1789.5 66.5 Q 1785.5 101.5 1785.5 131.5 Q 1783.5 155.5 1785.5 182.5 Q 1785.5 217.5 1786.5 231.5 Q 1788.5 244.5 1796.5 257.5 Q 1799.5 266.5 1798.5 269.5 Q 1798.5 272.5 1790.5 281.5 Q 1782.5 289.5 1774.5 293.5 L 1754.5 305.5 Q 1741.5 312.5 1737.5 313.5 Q 1733.5 313.5 1721.5 310.5 Q 1710.5 305.5 1697.5 303.5 L 1638.5 292.5 L 1521.5 273.5 C 1491.5 268.5 1495.5 246.5 1525.5 249.5 L 1628.5 261.5 Q 1642.5 263.5 1688.5 267.5 Q 1734.5 270.5 1734.5 249.5 Q 1735.5 246.5 1735.5 232.5 L 1733.5 165.5 L 1733.5 147.5 L 1732.5 78.5 L 1729.5 45.5 L 1729.5 29.5 Q 1729.5 25.5 1722.5 20.5 C 1711.5 -7.5 1681.5 17.5 1692.5 -4.5 Z" fill="lightgray"></path>
      </clipPath>
      <path clip-path="url(#make-me-a-hanzi-clip-19)" d="M 1529.5 268.5 L 1536.5 263.5 L 1731.5 287.5 L 1763.5 262.5 L 1758.5 171.5 L 1761.5 27.5 L 1745.5 -18.5 L 1739.5 -59.5 " fill="none" id="make-me-a-hanzi-animation-19" stroke-dasharray="699 1398" stroke-linecap="round"></path>

      <clipPath id="make-me-a-hanzi-clip-20">
      <path d="M 1521.5 121.5 L 1550.5 119.5 Q 1576.5 119.5 1618.5 127.5 L 1733.5 147.5 C 1763.5 152.5 1761.5 155.5 1733.5 165.5 L 1711.5 173.5 Q 1702.5 177.5 1683.5 177.5 Q 1676.5 175.5 1663.5 173.5 L 1598.5 161.5 L 1522.5 149.5 C 1492.5 144.5 1491.5 123.5 1521.5 121.5 Z" fill="lightgray"></path>
      </clipPath>
      <path clip-path="url(#make-me-a-hanzi-clip-20)" d="M 1529.5 128.5 L 1537.5 136.5 L 1690.5 159.5 L 1721.5 157.5 L 1725.5 152.5 " fill="none" id="make-me-a-hanzi-animation-20" stroke-dasharray="332 664" stroke-linecap="round"></path>

      <clipPath id="make-me-a-hanzi-clip-21">
      <path d="M 1512.5 -17.5 L 1537.5 -17.5 Q 1560.5 -18.5 1594.5 -14.5 L 1646.5 -8.5 Q 1662.5 -8.5 1692.5 -4.5 C 1722.5 -0.5 1750.5 8.5 1722.5 20.5 L 1698.5 30.5 L 1688.5 33.5 L 1638.5 27.5 Q 1619.5 23.5 1604.5 23.5 L 1515.5 15.5 C 1485.5 12.5 1482.5 -17.5 1512.5 -17.5 Z" fill="lightgray"></path>
      </clipPath>
      <path clip-path="url(#make-me-a-hanzi-clip-21)" d="M 1518.5 -12.5 L 1539.5 0.5 L 1714.5 19.5 " fill="none" id="make-me-a-hanzi-animation-21" stroke-dasharray="329 658" stroke-linecap="round"></path>

</g>
</svg>
